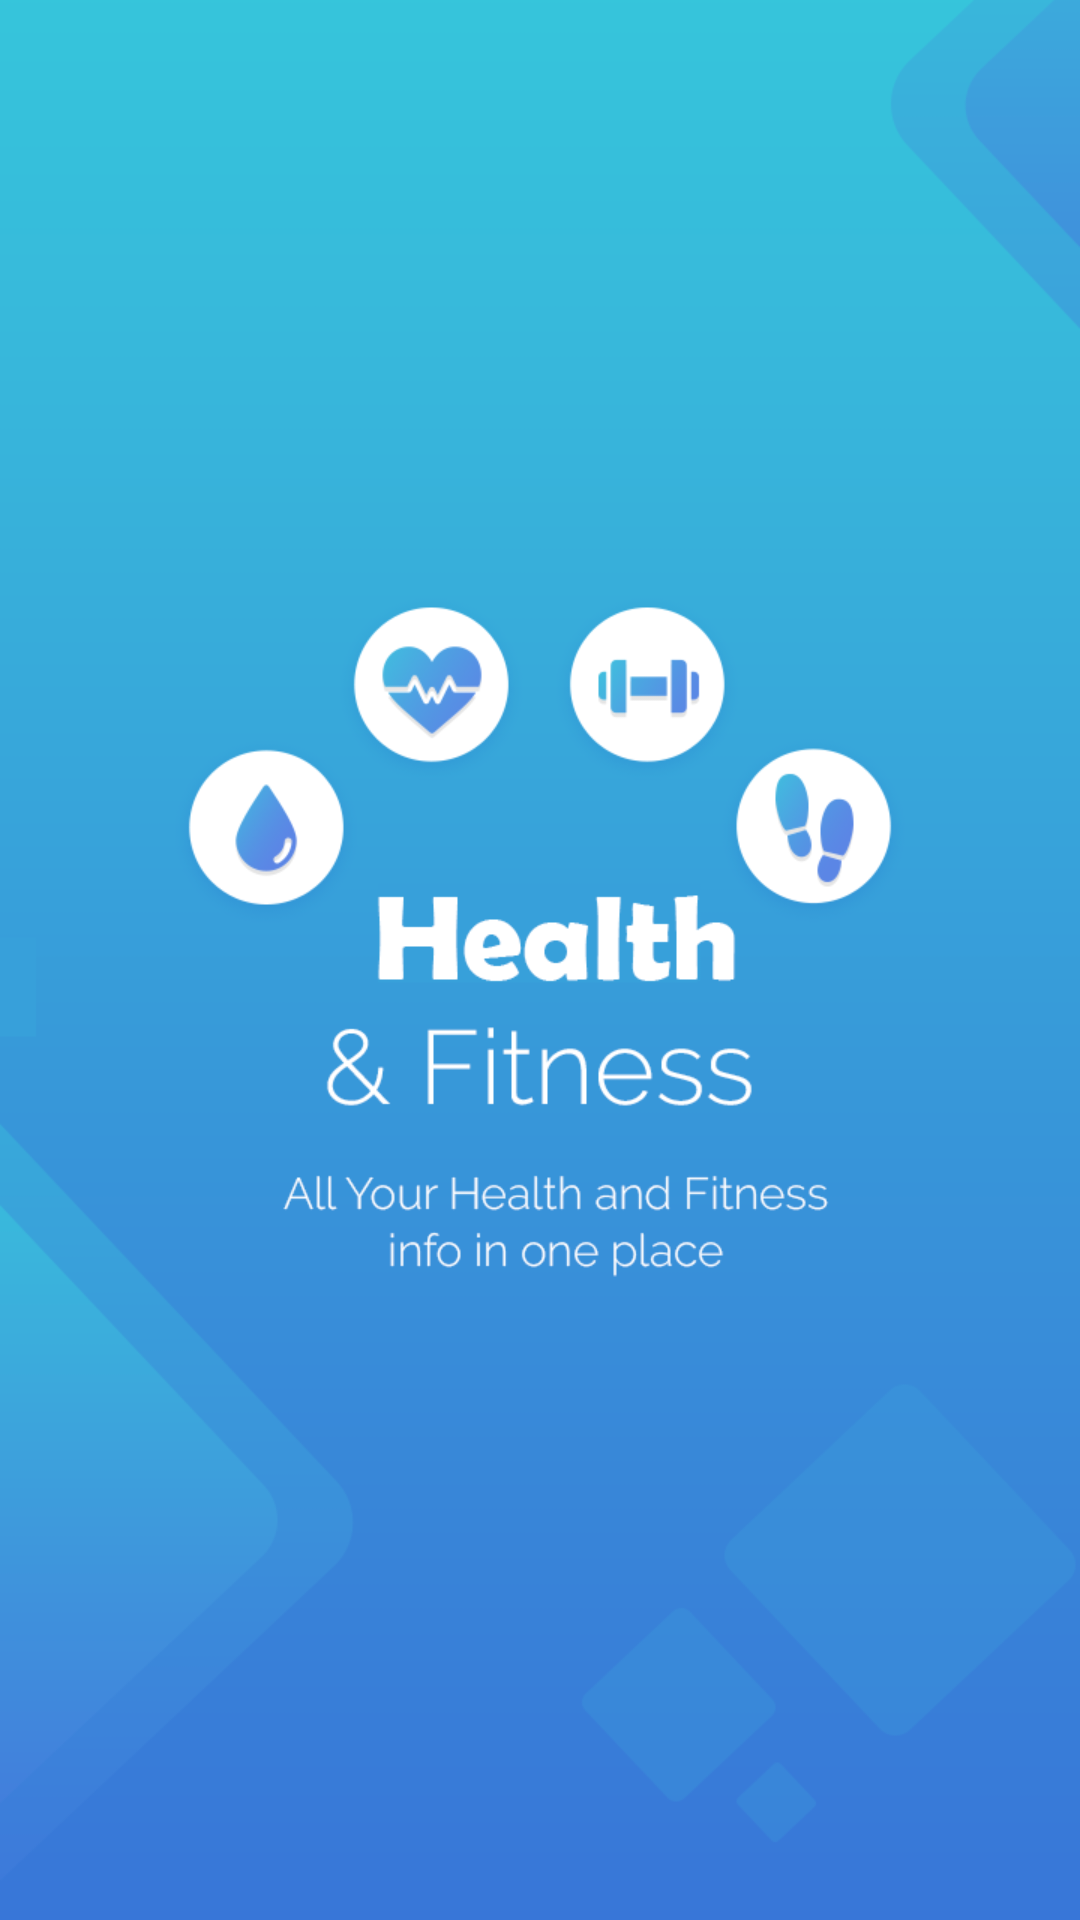

Layout XML and referenced resources for this Android screen:
<!-- AndroidManifest.xml: activity theme Theme.FitnessandHealth.NoActionBar -->
<!-- res/layout/activity_main.xml -->
<?xml version="1.0" encoding="utf-8"?>
<androidx.coordinatorlayout.widget.CoordinatorLayout xmlns:android="http://schemas.android.com/apk/res/android"
    xmlns:app="http://schemas.android.com/apk/res-auto"
    xmlns:tools="http://schemas.android.com/tools"
    android:layout_width="match_parent"
    android:layout_height="match_parent"
    android:background="@drawable/splash"
    tools:context=".MainActivity">



</androidx.coordinatorlayout.widget.CoordinatorLayout>
<!-- resources referenced by this layout -->
<resources>
  <!-- drawable splash: png bitmap (drawable-v24, 46371 bytes) -->
  <style name="Theme.FitnessandHealth.NoActionBar">
          <item name="windowActionBar">false</item>
          <item name="windowNoTitle">true</item>
      </style>
</resources>
